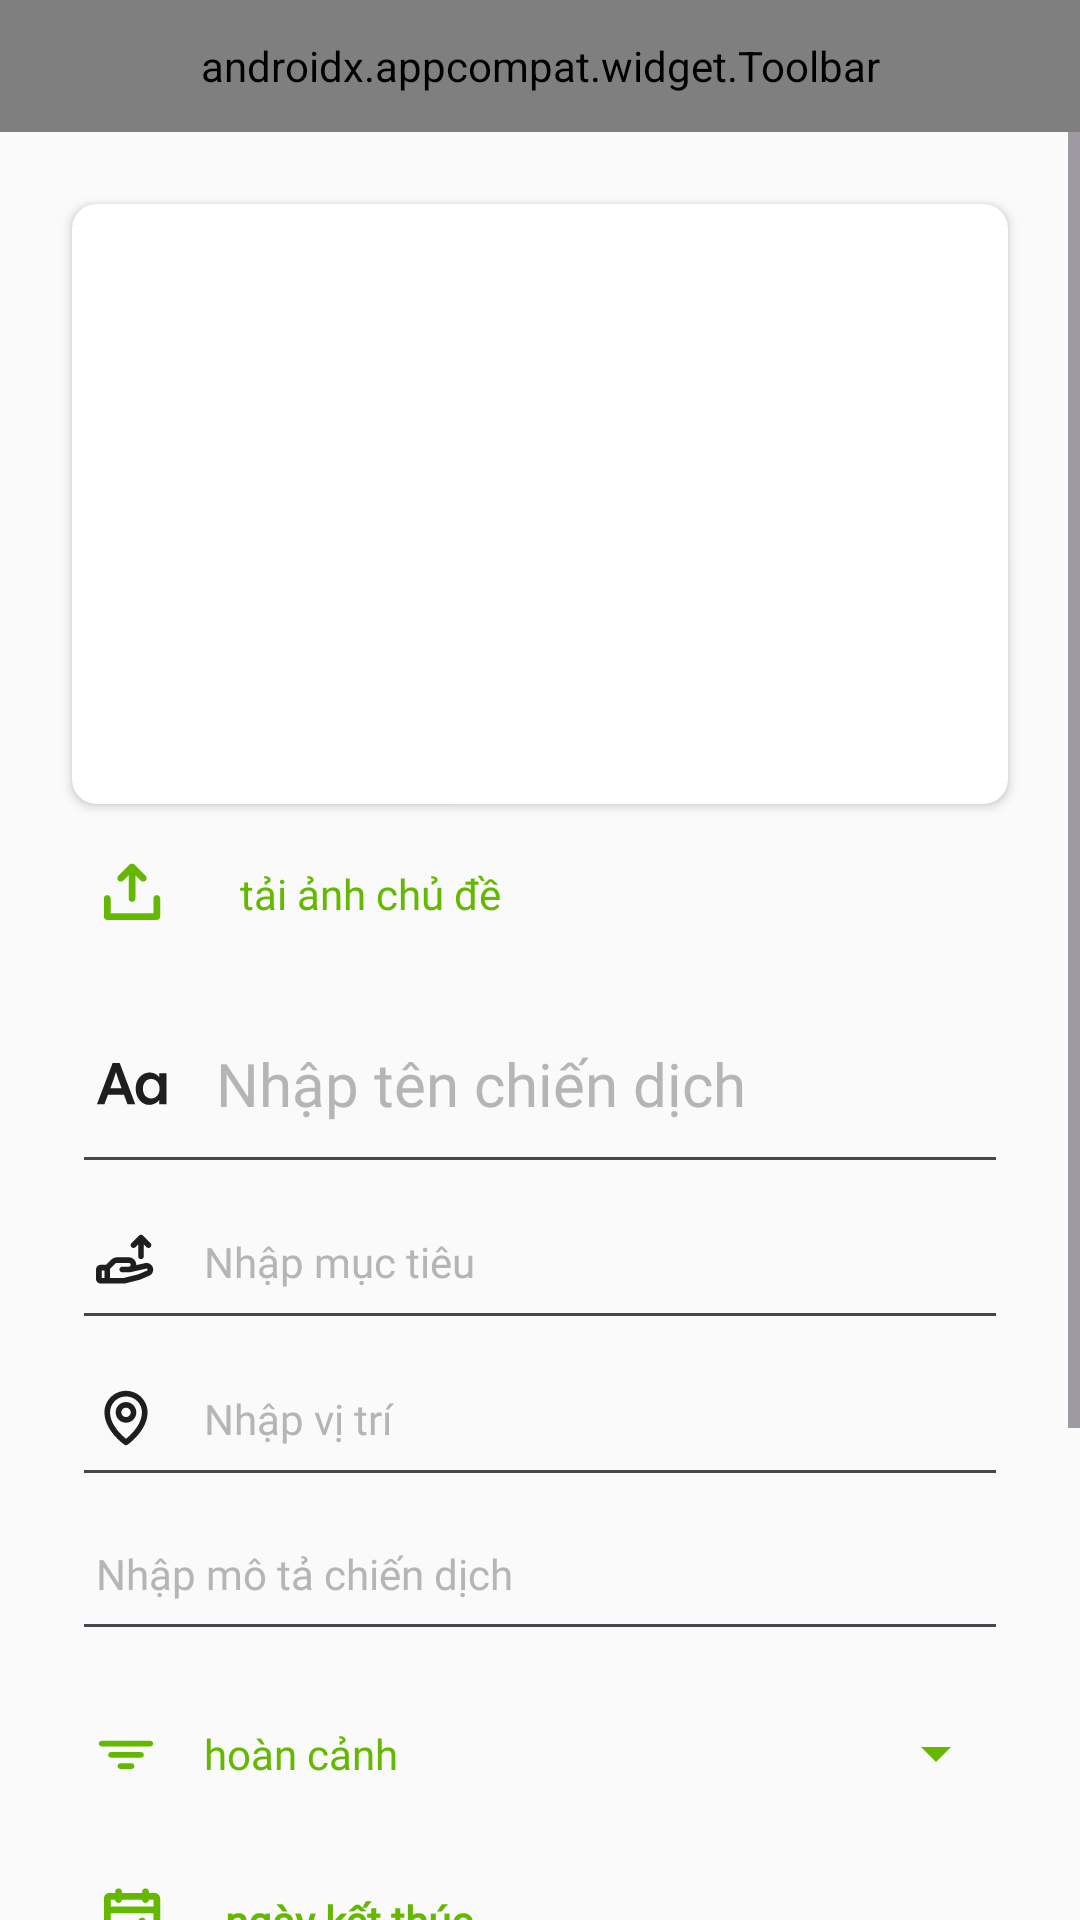

Write the Android layout XML for this screen, with the resource values it uses.
<!-- AndroidManifest.xml: application theme Theme.LittleClover -->
<!-- res/layout/fragment_upload.xml -->
<?xml version="1.0" encoding="utf-8"?>
<RelativeLayout xmlns:android="http://schemas.android.com/apk/res/android"
    xmlns:app="http://schemas.android.com/apk/res-auto"
    xmlns:tools="http://schemas.android.com/tools"
    android:layout_width="match_parent"
    android:layout_height="match_parent"
    android:orientation="vertical"
    tools:context=".fragments.UserFragment"
    android:id="@+id/uploadFragment"
    android:fitsSystemWindows="true">


    <androidx.appcompat.widget.Toolbar
        android:layout_width="match_parent"
        android:layout_height="44dp"
        android:layout_alignParentTop="true"
        app:layout_constraintTop_toTopOf="parent"
        app:layout_constraintStart_toStartOf="parent"
        app:layout_constraintEnd_toEndOf="parent"
        android:id="@+id/userToolbar"
        android:minHeight="?attr/actionBarSize"
        app:menu="@menu/upload_menu">

        <TextView
            android:layout_width="wrap_content"
            android:layout_height="wrap_content"
            android:layout_marginStart="@dimen/startend_margin"
            android:text="@string/createCampaign"
            android:textColor="@color/notsoBlack"
            android:fontFamily="@font/lexendbold"
            android:id="@+id/userName"
            android:textSize="16dp"/>

    </androidx.appcompat.widget.Toolbar>

    <ScrollView
        android:layout_width="match_parent"
        android:layout_height="match_parent"
        android:layout_below="@+id/userToolbar">

        <LinearLayout
            android:layout_width="match_parent"
            android:layout_height="match_parent"
            android:orientation="vertical">

            <androidx.cardview.widget.CardView
                android:id="@+id/photoFrame"
                android:layout_width="match_parent"
                app:cardBackgroundColor="@color/absoluteWhite"
                android:layout_height="200dp"
                app:cardCornerRadius="8dp"
                android:layout_centerVertical="true"
                android:layout_marginStart="24dp"
                android:layout_marginEnd="24dp"
                android:layout_marginTop="@dimen/startend_margin">

                <ImageView
                    android:id="@+id/uploadImg"
                    android:layout_width="match_parent"
                    android:layout_height="match_parent"
                    android:scaleType="centerCrop"/>

            </androidx.cardview.widget.CardView>

            <androidx.appcompat.widget.AppCompatButton
                android:id="@+id/uploadImgBtn"
                android:layout_width="167dp"
                android:layout_height="44dp"
                android:layout_marginStart="@dimen/startend_margin"
                android:layout_marginTop="8dp"
                android:background="@color/transparent"
                android:drawableLeft="@drawable/uploadsimple"
                android:fontFamily="@font/lexendbold"
                android:gravity="center"
                android:paddingStart="8dp"
                android:text="@string/uploadImg"
                android:textAllCaps="false"
                android:textColor="@color/green"
                android:textSize="14dp" />


                    <EditText
                        android:id="@+id/titleTxt"
                        android:layout_width="match_parent"
                        android:layout_height="wrap_content"
                        android:layout_marginStart="@dimen/startend_margin"
                        android:layout_marginEnd="@dimen/startend_margin"
                        android:layout_marginTop="8dp"
                        android:drawableLeft="@drawable/aa"
                        android:inputType="textMultiLine"
                        android:minLines="2"
                        android:hint="@string/inputName"
                        android:padding="8dp"
                        android:drawablePadding="16dp"
                        android:textColor="@color/gray"
                        android:fontFamily="@font/lexendbold"
                        android:textSize="20dp"/>

                    <EditText
                        android:id="@+id/moneyTxt"
                        android:layout_width="match_parent"
                        android:layout_height="52dp"
                        android:layout_marginStart="@dimen/startend_margin"
                        android:layout_marginEnd="@dimen/startend_margin"
                        android:inputType="numberDecimal"
                        android:hint="@string/inputMoney"
                        android:drawableLeft="@drawable/handarrowup"
                        android:padding="8dp"
                        android:drawablePadding="16dp"
                        android:textColor="@color/gray"
                        android:fontFamily="@font/lexendbold"
                        android:textSize="14dp"/>


            <FrameLayout
                android:id="@+id/user_container"
                android:layout_width="match_parent"
                android:layout_height="match_parent" />

            <EditText
                        android:id="@+id/locationTxt"
                        android:layout_width="match_parent"
                        android:layout_height="wrap_content"
                        android:layout_marginStart="@dimen/startend_margin"
                        android:layout_marginEnd="@dimen/startend_margin"
                        android:inputType="textMultiLine"
                        android:minLines="2"
                        android:hint="@string/inputLocation"
                        android:drawableLeft="@drawable/mappin"
                        android:padding="8dp"
                        android:drawablePadding="16dp"
                        android:textColor="@color/gray"
                        android:fontFamily="@font/lexendbold"
                        android:textSize="14dp"/>

                    <EditText
                        android:id="@+id/descriptionTxt"
                        android:layout_width="match_parent"
                        android:layout_height="wrap_content"
                        android:layout_marginStart="@dimen/startend_margin"
                        android:layout_marginEnd="@dimen/startend_margin"
                        android:layout_marginBottom="8dp"
                        android:inputType="textMultiLine"
                        android:minLines="2"
                        android:hint="@string/inputDescription"
                        android:padding="8dp"
                        android:drawablePadding="16dp"
                        android:textColor="@color/gray"
                        android:fontFamily="@font/lexendmedium"
                        android:textSize="14dp"/>



            <androidx.constraintlayout.widget.ConstraintLayout
                android:layout_width="match_parent"
                android:layout_height="wrap_content"
                android:layout_marginStart="@dimen/startend_margin"
                android:layout_marginEnd="@dimen/startend_margin"
                android:layout_marginTop="8dp"
                android:layout_marginBottom="8dp">

                <ImageView
                    android:layout_width="wrap_content"
                    android:layout_height="wrap_content"
                    android:src="@drawable/funnelsimple"
                    android:id="@+id/filterIcn"
                    android:padding="8dp"/>

                <TextView
                    android:layout_width="wrap_content"
                    android:layout_height="match_parent"
                    app:layout_constraintStart_toEndOf="@id/filterIcn"
                    android:layout_marginStart="8dp"
                    app:layout_constraintTop_toTopOf="parent"
                    app:layout_constraintBottom_toBottomOf="parent"
                    android:id="@+id/sortTxt"
                    android:text="hoàn cảnh"
                    android:textColor="@color/green"
                    android:fontFamily="@font/lexendbold"
                    android:textSize="14dp"/>

                <androidx.appcompat.widget.AppCompatSpinner
                    android:id="@+id/campaignTypeSpinner"
                    android:layout_width="44dp"
                    android:layout_height="match_parent"
                    app:layout_constraintTop_toTopOf="parent"
                    android:theme="@style/spinner"
                    app:layout_constraintBottom_toBottomOf="parent"
                    app:layout_constraintEnd_toEndOf="parent"/>
            </androidx.constraintlayout.widget.ConstraintLayout>



            <androidx.constraintlayout.widget.ConstraintLayout
                android:layout_width="match_parent"
                android:layout_height="wrap_content"
                android:layout_marginStart="24dp"
                android:layout_marginTop="8dp"
                android:layout_marginEnd="24dp">
                <TextView
                    android:id="@+id/textViewSelectedDate"
                    android:layout_width="wrap_content"
                    android:layout_height="match_parent"
                    android:fontFamily="@font/lexendbold"
                    app:layout_constraintTop_toTopOf="parent"
                    app:layout_constraintBottom_toBottomOf="parent"
                    app:layout_constraintEnd_toEndOf="parent"
                    android:textAlignment="center"
                    android:textSize="16dp"
                    android:text=" " />

                <androidx.appcompat.widget.AppCompatButton
                    android:id="@+id/pickDateBtn"
                    android:layout_width="153dp"
                    android:layout_height="44dp"
                    android:background="@color/transparent"
                    android:drawableLeft="@drawable/calendarcheck"
                    android:fontFamily="@font/lexendmedium"
                    app:layout_constraintTop_toTopOf="parent"
                    app:layout_constraintStart_toStartOf="parent"
                    app:layout_constraintBottom_toBottomOf="parent"
                    android:paddingStart="8dp"
                    android:text="@string/endDate"
                    android:textAllCaps="false"
                    android:textColor="@color/green"
                    android:textSize="14dp"
                    android:textStyle="bold" />


            </androidx.constraintlayout.widget.ConstraintLayout>

            <CheckBox
                android:layout_width="match_parent"
                android:layout_height="wrap_content"
                android:layout_marginStart="28dp"
                android:layout_marginEnd="24dp"
                android:text="@string/end"
                android:textColor="@color/notsoBlack"
                android:fontFamily="@font/lexendmedium"
                android:padding="8dp"
                android:textSize="14dp"/>

            <androidx.appcompat.widget.AppCompatButton
                android:id="@+id/saveBtn"
                android:layout_width="match_parent"
                android:layout_height="48dp"
                android:layout_marginTop="8dp"
                android:background="@drawable/button_bg"
                android:layout_marginStart="@dimen/startend_margin"
                android:layout_marginEnd="@dimen/startend_margin"
                android:layout_marginBottom="100dp"
                android:text="@string/upload"
                android:textColor="@color/absoluteWhite"
                android:textAllCaps="false"
                android:fontFamily="@font/lexendbold"
                android:textSize="14dp"
                app:layout_constraintEnd_toEndOf="parent"/>

        </LinearLayout>
    </ScrollView>


</RelativeLayout>
<!-- resources referenced by this layout -->
<resources>
  <color name="absoluteWhite">#ffffff</color>
  <color name="gray">#666666</color>
  <color name="green">#64B900</color>
  <color name="notsoBlack">#1e1e1e</color>
  <color name="transparent">#00000000</color>
  <dimen name="startend_margin">24dp</dimen>
  <!-- drawable funnelsimple (drawable) -->
  <vector xmlns:android="http://schemas.android.com/apk/res/android"
      android:width="20dp"
      android:height="20dp"
      android:viewportWidth="32"
      android:viewportHeight="32">
    <path
        android:pathData="M25.5,17C25.5,17.398 25.342,17.779 25.061,18.061C24.779,18.342 24.398,18.5 24,18.5H8C7.602,18.5 7.221,18.342 6.939,18.061C6.658,17.779 6.5,17.398 6.5,17C6.5,16.602 6.658,16.221 6.939,15.939C7.221,15.658 7.602,15.5 8,15.5H24C24.398,15.5 24.779,15.658 25.061,15.939C25.342,16.221 25.5,16.602 25.5,17ZM29,9.5H3C2.602,9.5 2.221,9.658 1.939,9.939C1.658,10.221 1.5,10.602 1.5,11C1.5,11.398 1.658,11.779 1.939,12.061C2.221,12.342 2.602,12.5 3,12.5H29C29.398,12.5 29.779,12.342 30.061,12.061C30.342,11.779 30.5,11.398 30.5,11C30.5,10.602 30.342,10.221 30.061,9.939C29.779,9.658 29.398,9.5 29,9.5ZM19,21.5H13C12.602,21.5 12.221,21.658 11.939,21.939C11.658,22.221 11.5,22.602 11.5,23C11.5,23.398 11.658,23.779 11.939,24.061C12.221,24.342 12.602,24.5 13,24.5H19C19.398,24.5 19.779,24.342 20.061,24.061C20.342,23.779 20.5,23.398 20.5,23C20.5,22.602 20.342,22.221 20.061,21.939C19.779,21.658 19.398,21.5 19,21.5Z"
        android:fillColor="@color/green"/>
  </vector>
  <string name="createCampaign">tạo chiến dịch</string>
  <string name="end">kết thúc khi đạt mục tiêu</string>
  <string name="endDate">ngày kết thúc</string>
  <string name="inputDescription">Nhập mô tả chiến dịch</string>
  <string name="inputLocation">Nhập vị trí</string>
  <string name="inputMoney">Nhập mục tiêu</string>
  <string name="inputName">Nhập tên chiến dịch</string>
  <string name="upload">đăng tải</string>
  <string name="uploadImg">tải ảnh chủ đề</string>
  <style name="spinner">
          <item name="backgroundTint">@color/green</item>
          <item name="textFillColor">@color/black</item>
          <item name="android:textSize">14dp</item>
      </style>
  <style name="Theme.LittleClover" parent="Base.Theme.LittleClover" />
  <color name="black">#000000</color>
  <style name="Base.Theme.LittleClover" parent="Theme.Material3.Light.NoActionBar">
          
          
          <item name="colorPrimary">@color/green</item>
          <item name="colorOnPrimary">@color/absoluteWhite</item>
          <item name="colorPrimaryContainer">@color/absoluteWhite</item>
          <item name="colorOnPrimaryContainer">@color/absoluteWhite</item>
          <item name="colorPrimaryInverse">@color/absoluteWhite</item>
          <item name="android:statusBarColor">@color/white</item>
          <item name="colorOnBackground">@color/white</item>
          <item name="android:colorBackground">@color/white</item>
          <item name="colorOnSecondary">#d4f1ca</item>
          <item name="colorSecondary">@color/green</item>
          <item name="colorSecondaryContainer">#d4f1ca</item>
          <item name="android:textColorHint">@color/lightgray</item>
          <item name="editTextColor">@color/black</item>
          <item name="android:navigationBarDividerColor">@color/absoluteWhite</item>
      </style>
  <color name="white">#fafafa</color>
  <color name="lightgray">#b5b5b5</color>
</resources>
